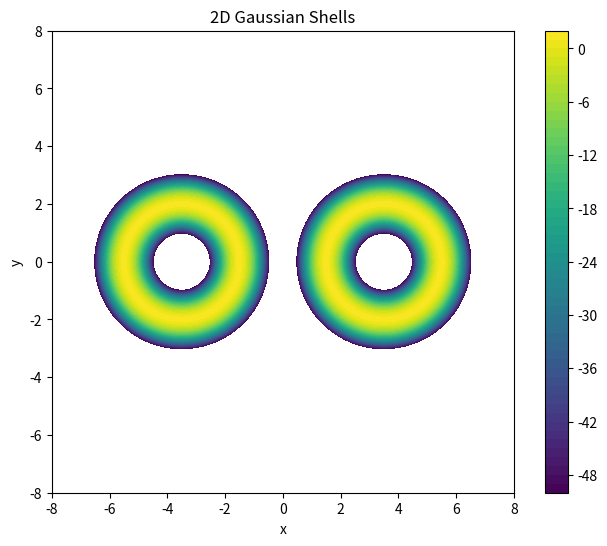

Recreate this plot in Python.
import numpy as np
from scipy.special import logsumexp


class GaussianShells:
    """
    A class representing a test function involving two Gaussian shells.

    The log-posterior of the target distribution is defined as:
    .. math::
        f(x) = \log ( circ(x; c_1, r, w) + circ(x; c_1, r, w) )
    where
    .. math::
        circ(x; c, r, w) = \exp( -(|x-c|-r)^2 / (2w^2) ) / \sqrt{2\pi w^1}
    and where c1 and c2 are the vectors of coordinates of the centres of the two 
    rings, r is the radius of the rings and w is their width.
    
    This function is defined for any dimensionality, n.
    """

    def __init__(self, s=7, r=2.0, w=0.1, dim=2):
        """
        INPUTS:
        -------
        s : float 
            The seperation of the centres of the Gaussian rings. Default is 7.0.
        r : float 
            The radius of the two of the Gaussian rings. Default is 2.0.
        w : float 
            The width of the two Gaussian rings. Default is 0.1.
        dim : int
            The dimensionality of the Rastrigin function. Default is 2.
        """
        self.s = float(s)
        assert self.s > 0, "seperation must be positive"
        self.r = float(r)
        assert self.r > 0, "radius must be positive"
        self.w = float(w)
        assert self.w > 0, "width must be positive"
        self.dim = int(dim)
        assert self.dim > 0, "dimension must be positive"

        # The centres of the two Gaussian shells
        self.c1 = np.zeros(self.dim)
        self.c2 = np.zeros(self.dim)
        self.c1[0] = -self.s / 2.0
        self.c2[0] = +self.s / 2.0

    def log_circ(self, x, c, r, w):
        """
        INPUTS:
        -------
        x : array-like, shape=(..., self.dim)
            An array of inputs to the Gaussian shells function.
        c : array-like, shape=(self.dim,)
            The centre of the Gaussian shell.
        r : float
            The radius of the Gaussian shell.
        w : float
            The width of the Gaussian shell.

        RETURNS
        -------
        ans : array-like, shape=(...,)
            The circ function value.
        """
        x = np.asarray(x)
        assert x.shape[-1] == self.dim, "wrong dimensionality"
        d = np.linalg.norm(x - c, axis=-1)
        return -0.5*(d-r)**2 / w**2 - 0.5 * np.log(2*np.pi*w**2)

    def logP(self, x):
        """
        INPUTS:
        -------
        x : array-like, shape=(..., self.dim)
            An array of inputs to the Gaussian shells function.

        RETURNS
        -------
        logl : array-like, shape=(...,)
            The log-posterior of the target function.
        """
        x = np.asarray(x)
        assert x.shape[-1] == self.dim, "wrong dimensionality"
        logl = logsumexp([self.log_circ(x, self.c1, self.r, self.w),
                          self.log_circ(x, self.c2, self.r, self.w)]
                        , axis=0)
        return logl

    def __call__(self, x):
        return self.logP(x)


if __name__ == "__main__":

    import matplotlib.pyplot as plt

    shells = GaussianShells()

    x = np.linspace(-8, 8, 300)
    y = np.linspace(-8, 8, 300)
    X, Y = np.meshgrid(x, y)
    Z = shells(np.stack((X,Y), axis=-1))
    
    fig, ax = plt.subplots(figsize=(8, 6))

    levels = np.linspace(-50, 2, 53)
    x = ax.contourf(X, Y, Z, levels=levels)
    cbar = plt.colorbar(x)

    ax.set_xlabel("x")
    ax.set_ylabel("y")
    ax.set_title("2D Gaussian Shells")
    ax.set_aspect('equal')

    plt.show()
    